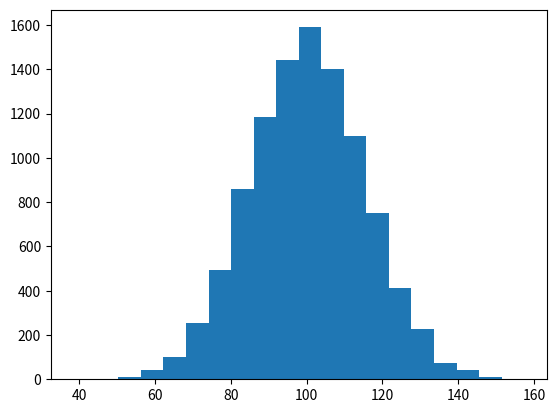

Generate this figure with matplotlib: (Note: this script raises an exception after producing the figure.)
import numpy as np
import matplotlib.mlab as mlab
import matplotlib.pyplot as my_plt
#mean value
mean = 100
#standard deviation value
sd = 15
x = mean + sd * np.random.randn(10000)
num_bins = 20
# Histogram
n, bins, patches = my_plt.hist(x, num_bins, normed=1, facecolor='green', alpha=0.5)
 # add a 'best fit' line
y = mlab.normpdf(bins, mean, sd)
my_plt.plot(bins, y, 'r--')
my_plt.xlabel('Intelligent persons in a Organization')
my_plt.ylabel('Probability')
my_plt.title('Histogram')
 # Adjusting the spacing
my_plt.subplots_adjust(left=0.15)
my_plt.show()
